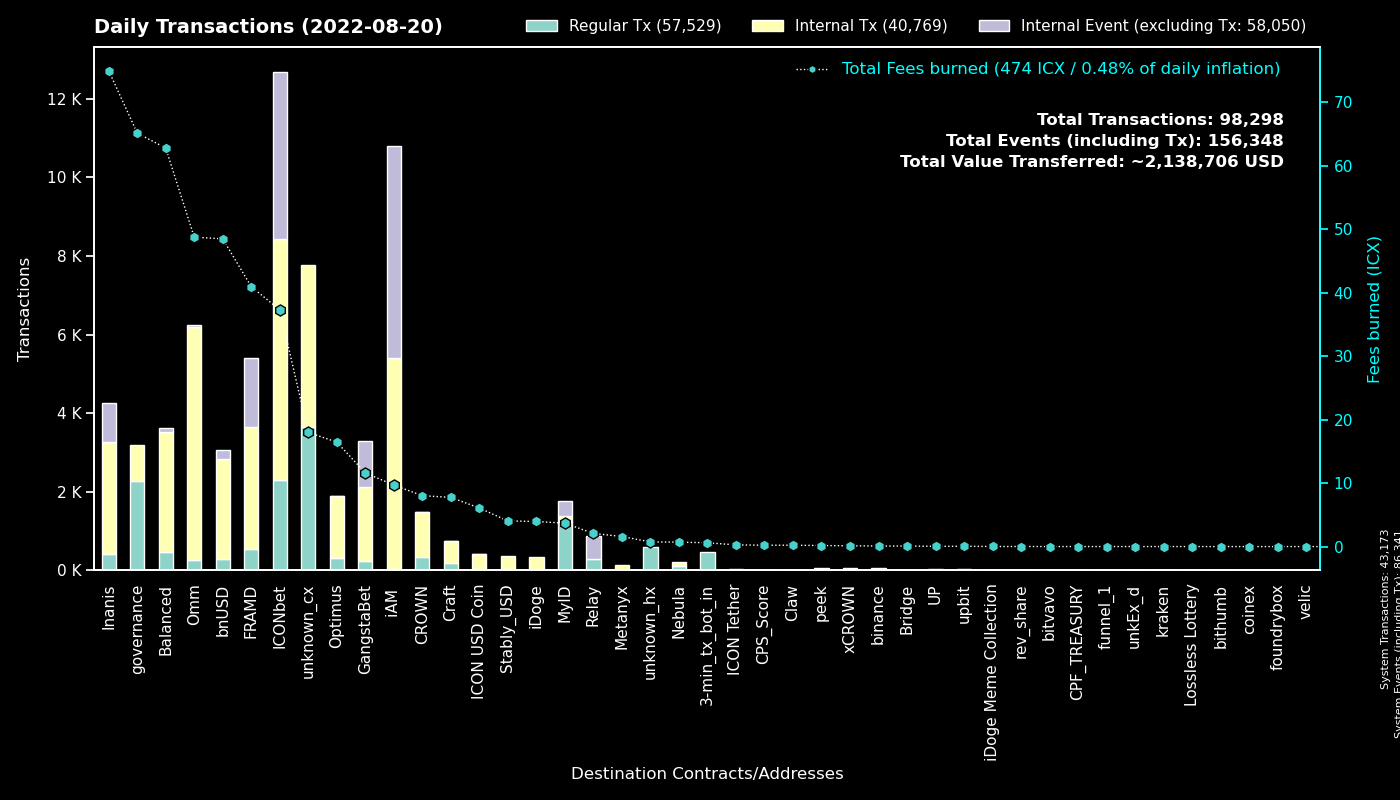

The file beside this chart, header and first rows:
to, Fees burned, Regular Tx, to_def, Internal Tx, Internal Event (excluding Tx), group
0, 0.0, 43167, System, 6, 43168, System
cxe5c2c460364acc5f8c1d5ca925930043d8d9c9…, 17.53, 3648, unknown_cx, 4072, 0, unknown_cx
cx00000000000000000000000000000000000000…, 65.14, 2280, governance, 912, 0, governance
cx299d88908ab371d586c8dfe0ed42899a899e6e…, 22.55, 1173, ICONbet? Levels, 1396, 921, ICONbet
hx92b7608c53825241069a280982c4d92e1b228c…, 1.146, 721, MyID_related_2, 0, 0, MyID
cx2aa9b28a657e3121b75d3d4fe65e569398645d…, 23.45, 497, FRAMD Token, 1630, 307, FRAMD
hx11de4e28be4845de3ea392fd8d758655bf766c…, 0.6, 480, 3-min_tx_bot_in, 0, 0, 3-min_tx_bot_in
cx03c76787861eec166b25e744e52a82af963670…, 5.776, 404, ICONbet? Plinko, 2272, 808, ICONbet
cxd47f7d943ad76a0403210501dab03d4daf1f68…, 3.909, 380, ICONbet? Blackjack, 520, 959, ICONbet
cx9e3cadcc1a4be3323ea23371b84575abb32703…, 0.7415, 361, MyID_1, 0, 361, MyID
cx28b2ec885b50c8a93da752f2d0467a67127a70…, 8.016, 329, CROWN, 1151, 2, CROWN
cx88fd7df7ddff82f7cc735c871dc519838cb235…, 48.47, 299, bnUSD, 2533, 223, bnUSD
cx087b4164a87fdfb7b714f3bafe9dfb050fd6b1…, 2.068, 296, Relay_1, 0, 583, Relay
cxedf34c9c3861d29c3132e59bf2a9a9810c248e…, 69.95, 286, Inanis Marketplace, 2585, 956, Inanis
cxb0b6f777fba13d62961ad8ce11be7ef6c4b2bc…, 3.168, 230, ICONbet? DAOdice(new), 1095, 761, ICONbet
cxcb455f26a2c01c686fa7f30e1e3661642dd53c…, 33.64, 157, omm_lending, 5010, 0, Omm
cx2dc662031f3d62bcdba4f63e9bf827767c8475…, 2.546, 139, GangstaBet Skill, 1164, 1176, GangstaBet
cx694e8c9f1a05c8c3719f30d46b97697960e428…, 1.297, 138, MyID_2, 138, 0, MyID
cx21e94c08c03daee80c25d8ee3ea22a20786ec2…, 26.02, 116, Balanced Router, 1164, 41, Balanced
cxaa99a164586883eed0322d62a31946dfa9491f…, 6.69, 110, optimus_rewards, 397, 2, Optimus
cx2609b924e33ef00b648a409245c7ea394c4678…, 14.65, 107, balanced_sicx, 641, 11, Balanced
cxa0af3165c08318e988cb30993b3048335b94af…, 1.883, 104, optimus_baln, 257, 0, Optimus
cx1a29259a59f463a67bb2ef84398b30ca56b583…, 11.81, 98, omm_token, 644, 37, Omm
cx85954d0dae92b63bf5cba03a59ca4ffe687bad…, 0.6561, 94, NebulaMultiToken, 94, 0, Nebula
cx5d6e1482434085f30660efe30573304d629270…, 1.199, 81, ICONbet? Baccarat, 744, 722, ICONbet
cxf61cd5a45dc9f91c15aa65831a30a90d59a096…, 8.539, 71, balanced_baln, 433, 23, Balanced
cx10d59e8103ab44635190bd4139dbfd682fa2d0…, 5.107, 70, balanced_rewards, 248, 0, Balanced
cx9c4698411c6d9a780f605685153431dcda0460…, 0.4939, 69, Auction, 153, 0, Craft
hxc4193cda4a75526bf50896ec242d6713bb6b02…, 0.0825, 66, binance_hot, 0, 0, binance
cx6139a27c15f1653471ffba0b4b88dc15de7e32…, 8.901, 64, gangstabet_token, 667, 4, GangstaBet
cx32d5b6c3eff488b058feff88acec824abe7ed8…, 4.523, 61, Inanis Invictus VOID Token, 231, 37, Inanis
cx7ecb16e4c143b95e01d05933c17cb986cfe618…, 3.799, 58, CraftRewards, 181, 0, Craft
cxd0d93ab058d3706d3365ae455497f3cdd5bfae…, 0.4835, 57, Inanis MultiToken, 56, 0, Inanis
cx203d9cd2a669be67177e997b8948ce2c35caff…, 5.058, 53, balanced_dividends, 328, 0, Balanced
cx30f18d26f45d990112a4cd4825c0b79af73aac…, 17.49, 52, Yetis, 1475, 1450, FRAMD
cx66d4d90f5f113eba575bf793570135f9b10cec…, 3.114, 46, balanced_loans, 193, 12, Balanced
cx785d504f44b5d2c8dac04c5a1ecd75f18ee57d…, 3.085, 43, Finance Token, 183, 5, Optimus
cxae3034235540b924dfcc1b45836c293dcc82bf…, 6.074, 41, ICON USD Coin, 380, 1, ICON USD Coin
cx2e6d0fc0eca04965d06038c8406093337f085f…, 3.38, 37, Craft, 218, 5, Craft
cxbb2871f468a3008f80b08fdde5b8b951583acf…, 4.038, 36, Stably_USD, 341, 0, Stably_USD
cx7b1843b7ef5368a080ccf59c0a9d1bdec474f9…, 1.118, 36, optimus_dividends, 376, 0, Optimus
cx14002628a4599380f391f708843044bc93dce2…, 9.684, 36, iAM Div, 5368, 5381, iAM
cx8683d50b9f53275081e13b64fba9d6a56b7c57…, 0.1294, 32, gangstabet_trade, 38, 0, GangstaBet
hx328bc0fed37564007e9d8b911eaaaaf6c3fb00…, 0.03125, 25, unknown_hx, 0, 0, unknown_hx
cxcc711062b732ed14954008da8a5b5193b4d486…, 0.0444, 24, peek_1, 0, 0, peek
cx3fd4769e413657304d4928b95b88fd6eb53f9a…, 3.959, 23, iDoge, 326, 0, iDoge
cxd77007090899311f1afbcae86b49cfe817fc68…, 0.1232, 19, xCROWN, 45, 0, xCROWN
cxba62bb61baf8dd8b6a04633fe33806547785a0…, 0.4978, 17, MyID_3, 17, 0, MyID
cxcaef4255ec5cb784594655fa5ff62ce09a4f8d…, 0.1184, 15, peek_3, 15, 0, peek
hx6332c8a8ce376a5fc7f976d1bc4805a5d8bf13…, 0.0175, 14, upbit_hot1, 0, 0, upbit
cx43e2eec79eb76293c298f2b17aec06097be606…, 0.2341, 14, balanced_staking, 39, 0, Balanced
cx841f29ec6ce98b527d49a275e87d427627f1af…, 1.279, 13, OMM Delegation, 0, 0, Omm
hx4a01996877ac535a63e0107c926fb60f1d33c5…, 0.015, 12, upbit_hot3, 0, 0, upbit
cx26b5b9990e78c6afe4f9d30776a43b1c19f7d8…, 0.114, 12, ICONbet? Sic Bo, 26, 38, ICONbet
hx58c8c447e4e9fbcfea8af878260940b83ca9f4…, 0.01375, 11, unknown_hx, 0, 0, unknown_hx
cxc0b5b52c9f8b4251a47e91dda3bd61e5512cd7…, 0.05096, 10, TapToken, 30, 0, ICONbet
cx57d7acf8b5114b787ecdd99ca460c2272e4d91…, 0.03831, 10, NebulaPlanetToken, 15, 0, Nebula
cx82c8c091b41413423579445032281bca5ac14f…, 0.03022, 8, Craft, 8, 1, Craft
cx2d86ce51600803e187ce769129d1f6442bcefb…, 0.04486, 7, CraftStaked, 10, 0, Craft
cx0cf826b9756e5a69f1f83a7717a2f2d8156940…, 0.04234, 7, uTAP, 28, 0, UP
... 509 more rows
